Run: headless pygame with SDL's dummy video driver; simulated clock (each Clock.tick advances the game by its frame time, no real sleeping); random seed 0; keys injected as events and as key.get_pressed() state; no mouse input.
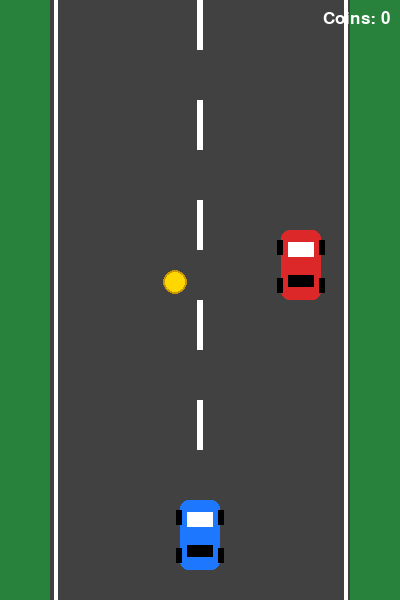
Frame 1 of 4 · flips 1–60 · no input
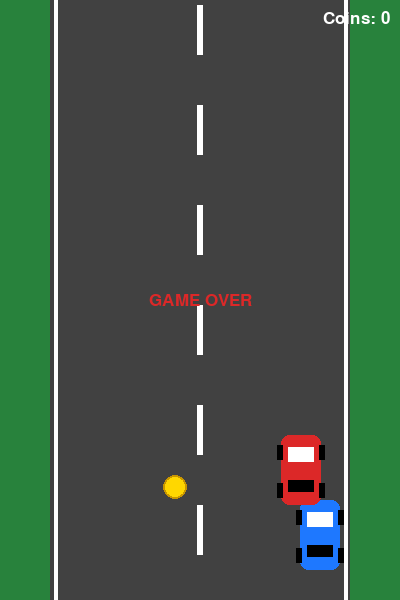
Frame 2 of 4 · flips 61–180 · tapped SPACE, RETURN · held RIGHT (→), D
Frame 3 of 4 · flips 181–300 · held DOWN (↓), S · screen unchanged from frame 2, image omitted
Frame 4 of 4 · flips 301–420 · held LEFT (←), A, UP (↑), W · screen unchanged from frame 3, image omitted

The pygame program that drew these frames:


import pygame
import random

pygame.init()

# Window settings
WIDTH, HEIGHT = 400, 600
screen = pygame.display.set_mode((WIDTH, HEIGHT))
pygame.display.set_caption("Racer")

clock = pygame.time.Clock()
font = pygame.font.SysFont("Arial", 25)

# Colors
WHITE = (255, 255, 255)
GRAY = (65, 65, 65)
GREEN = (40, 130, 60)
BLUE = (30, 120, 255)
RED = (220, 40, 40)
GOLD = (255, 215, 0)
BLACK = (0, 0, 0)

# Player and enemy
player = pygame.Rect(180, 500, 40, 70)
enemy = pygame.Rect(random.randint(65, 295), -70, 40, 70)

# Random coin
coin = pygame.Rect(random.randint(65, 310), -30, 24, 24)

coins = 0
speed = 5
road_offset = 0
running = True
game_over = False


# Draw a car
def draw_car(car, color):
    pygame.draw.rect(screen, color, car, border_radius=8)

    # Car windows
    pygame.draw.rect(
        screen, WHITE,
        (car.x + 7, car.y + 12, 26, 15)
    )

    pygame.draw.rect(
        screen, BLACK,
        (car.x + 7, car.y + 45, 26, 12)
    )

    # Wheels
    for y in [car.y + 10, car.y + 48]:
        pygame.draw.rect(screen, BLACK, (car.x - 4, y, 6, 15))
        pygame.draw.rect(screen, BLACK, (car.right - 2, y, 6, 15))


# Main game loop
while running:
    for event in pygame.event.get():
        if event.type == pygame.QUIT:
            running = False

    if not game_over:

        # Player movement
        keys = pygame.key.get_pressed()

        if keys[pygame.K_LEFT]:
            player.x = max(60, player.x - 5)

        if keys[pygame.K_RIGHT]:
            player.x = min(300, player.x + 5)

        # Moving road markings
        road_offset = (road_offset + speed) % 100

        # Enemy movement
        enemy.y += speed

        if enemy.top > HEIGHT:
            enemy.y = -70
            enemy.x = random.randint(65, 295)

        # Coin movement
        coin.y += speed

        if coin.top > HEIGHT:
            coin.y = -random.randint(30, 200)
            coin.x = random.randint(65, 310)

        # Collect coins
        if player.colliderect(coin):
            coins += 1
            coin.y = -random.randint(30, 200)
            coin.x = random.randint(65, 310)

        # Collision with enemy
        if player.colliderect(enemy):
            game_over = True

    # Draw background and road
    screen.fill(GREEN)
    pygame.draw.rect(screen, GRAY, (50, 0, 300, HEIGHT))

    # Road borders
    pygame.draw.line(screen, WHITE, (55, 0), (55, HEIGHT), 4)
    pygame.draw.line(screen, WHITE, (345, 0), (345, HEIGHT), 4)

    # Road markings
    for y in range(-100, HEIGHT, 100):
        pygame.draw.rect(
            screen, WHITE,
            (197, y + road_offset, 6, 50)
        )

    # Draw cars
    draw_car(player, BLUE)
    draw_car(enemy, RED)

    # Draw coin
    pygame.draw.circle(screen, GOLD, coin.center, 12)
    pygame.draw.circle(screen, (200, 150, 0), coin.center, 12, 2)

    # Coin counter in the top right corner
    score_text = font.render(f"Coins: {coins}", True, WHITE)

    screen.blit(
        score_text,
        (WIDTH - score_text.get_width() - 10, 10)
    )

    # Game over message
    if game_over:
        text = font.render("GAME OVER", True, RED)
        screen.blit(text, text.get_rect(center=(200, 300)))

    pygame.display.flip()
    clock.tick(60)

pygame.quit()
